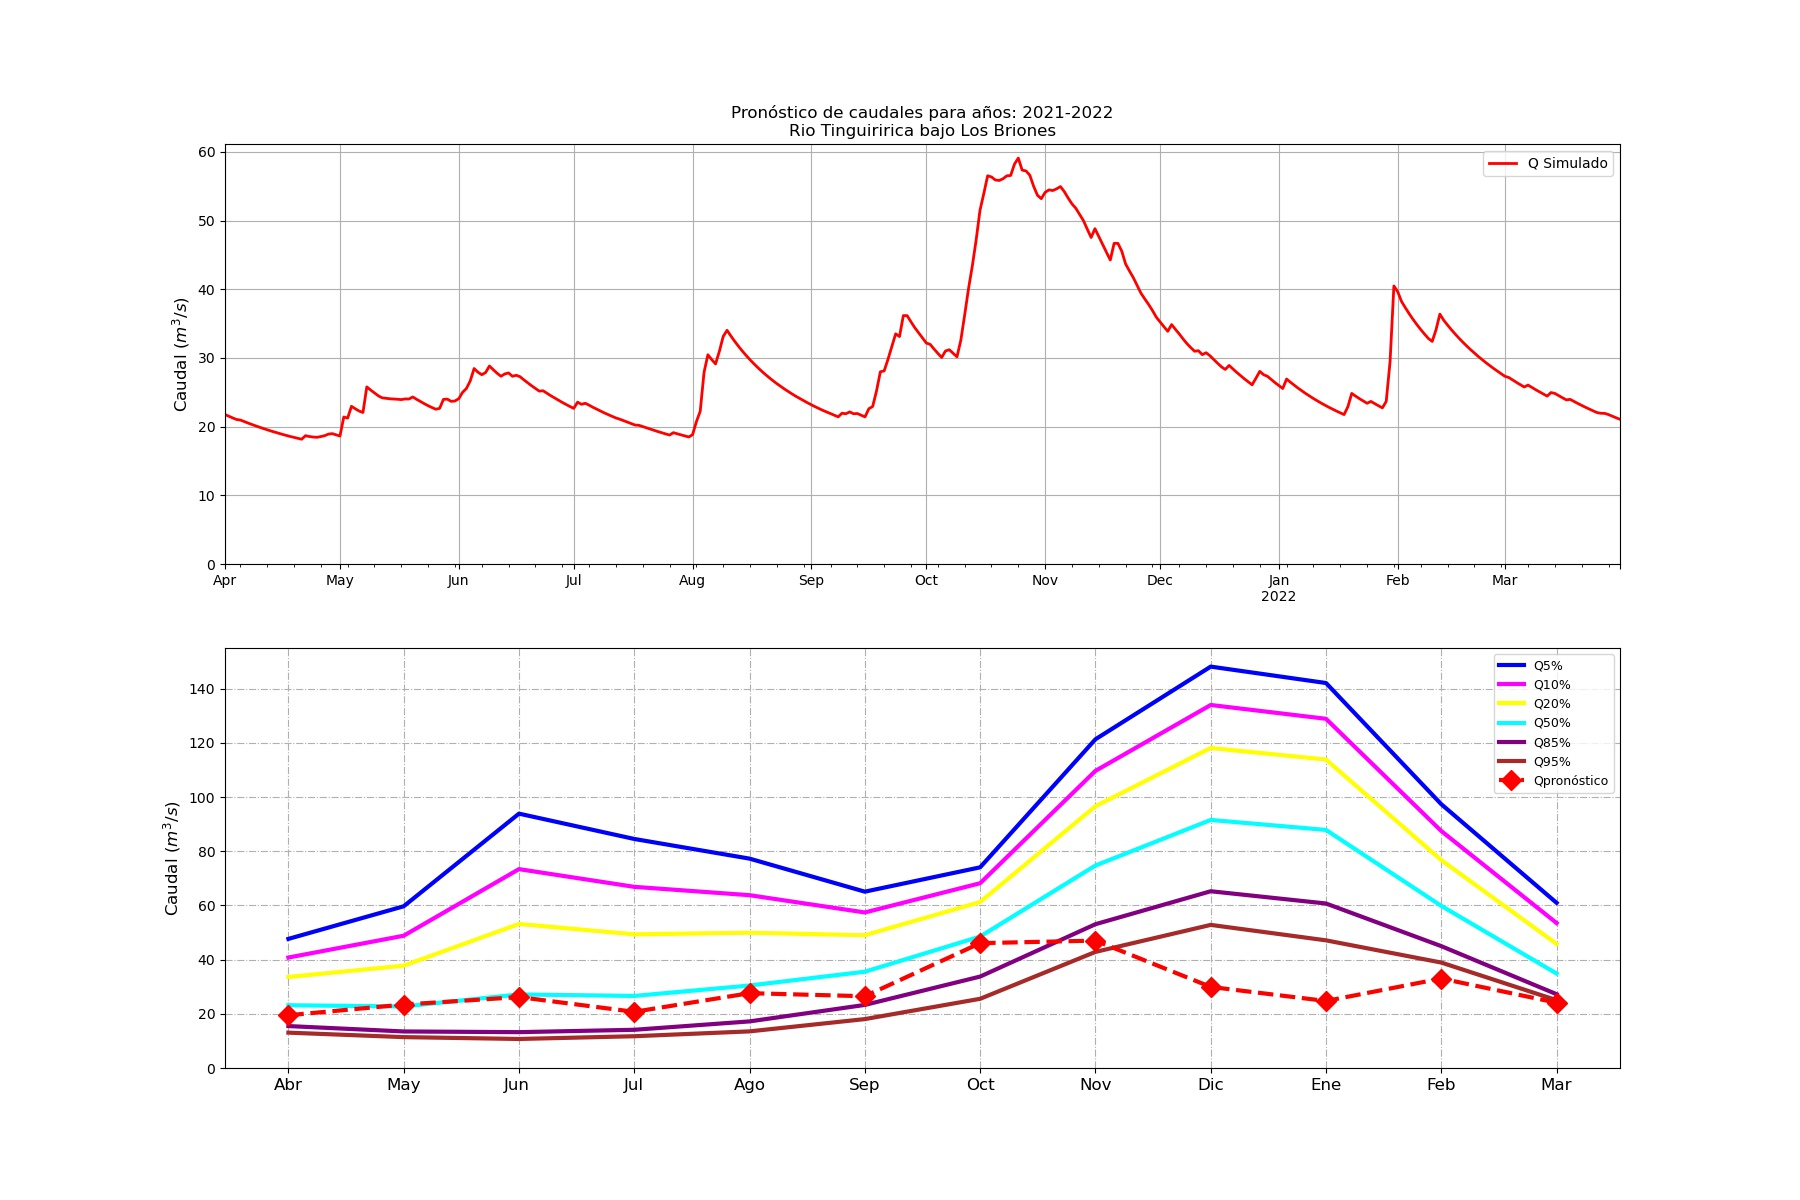

Values plotted in this chart, from the file beside it:
Fecha, Caudal (m3/s)
2000-01-01, 82.3
2000-01-02, 81.07
2000-01-03, 80.64
2000-01-04, 79.68
2000-01-05, 79
2000-01-06, 78.34
2000-01-07, 77.57
2000-01-08, 76.75
2000-01-09, 75.81
2000-01-10, 74.97
2000-01-11, 74.22
2000-01-12, 73.48
2000-01-13, 72.62
2000-01-14, 71.76
2000-01-15, 70.83
2000-01-16, 69.85
2000-01-17, 67.03
2000-01-18, 64.89
2000-01-19, 63.66
2000-01-20, 62.92
2000-01-21, 62.21
2000-01-22, 61.64
2000-01-23, 61.05
2000-01-24, 60.37
2000-01-25, 59.03
2000-01-26, 58.09
2000-01-27, 58.42
2000-01-28, 57.99
2000-01-29, 57.28
2000-01-30, 56.45
2000-01-31, 55.16
2000-02-01, 54.17
2000-02-02, 52.92
2000-02-03, 52.15
2000-02-04, 51.58
2000-02-05, 51.03
2000-02-06, 49.68
2000-02-07, 49.21
2000-02-08, 48.81
2000-02-09, 48.12
2000-02-10, 47.62
2000-02-11, 47.17
2000-02-12, 46.67
2000-02-13, 46.55
2000-02-14, 45.56
2000-02-15, 44.8
2000-02-16, 44.27
2000-02-17, 43.87
2000-02-18, 43.64
2000-02-19, 43.24
2000-02-20, 42.74
2000-02-21, 42.23
2000-02-22, 42.05
2000-02-23, 41.88
2000-02-24, 41.61
2000-02-25, 40.89
2000-02-26, 40.18
2000-02-27, 38.96
2000-02-28, 38.19
2000-02-29, 37.85
... 8,066 more rows
